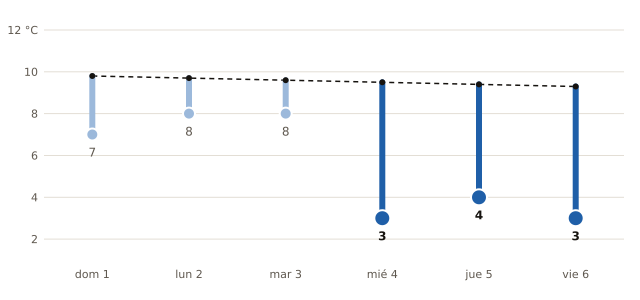

Source data for this figure (header and first rows):
fecha, mínima_prevista_C, mínima_normal_1991_2020_C
2026-11-01, 7, 9.8
2026-11-02, 8, 9.7
2026-11-03, 8, 9.6
2026-11-04, 3, 9.5
2026-11-05, 4, 9.4
2026-11-06, 3, 9.3
